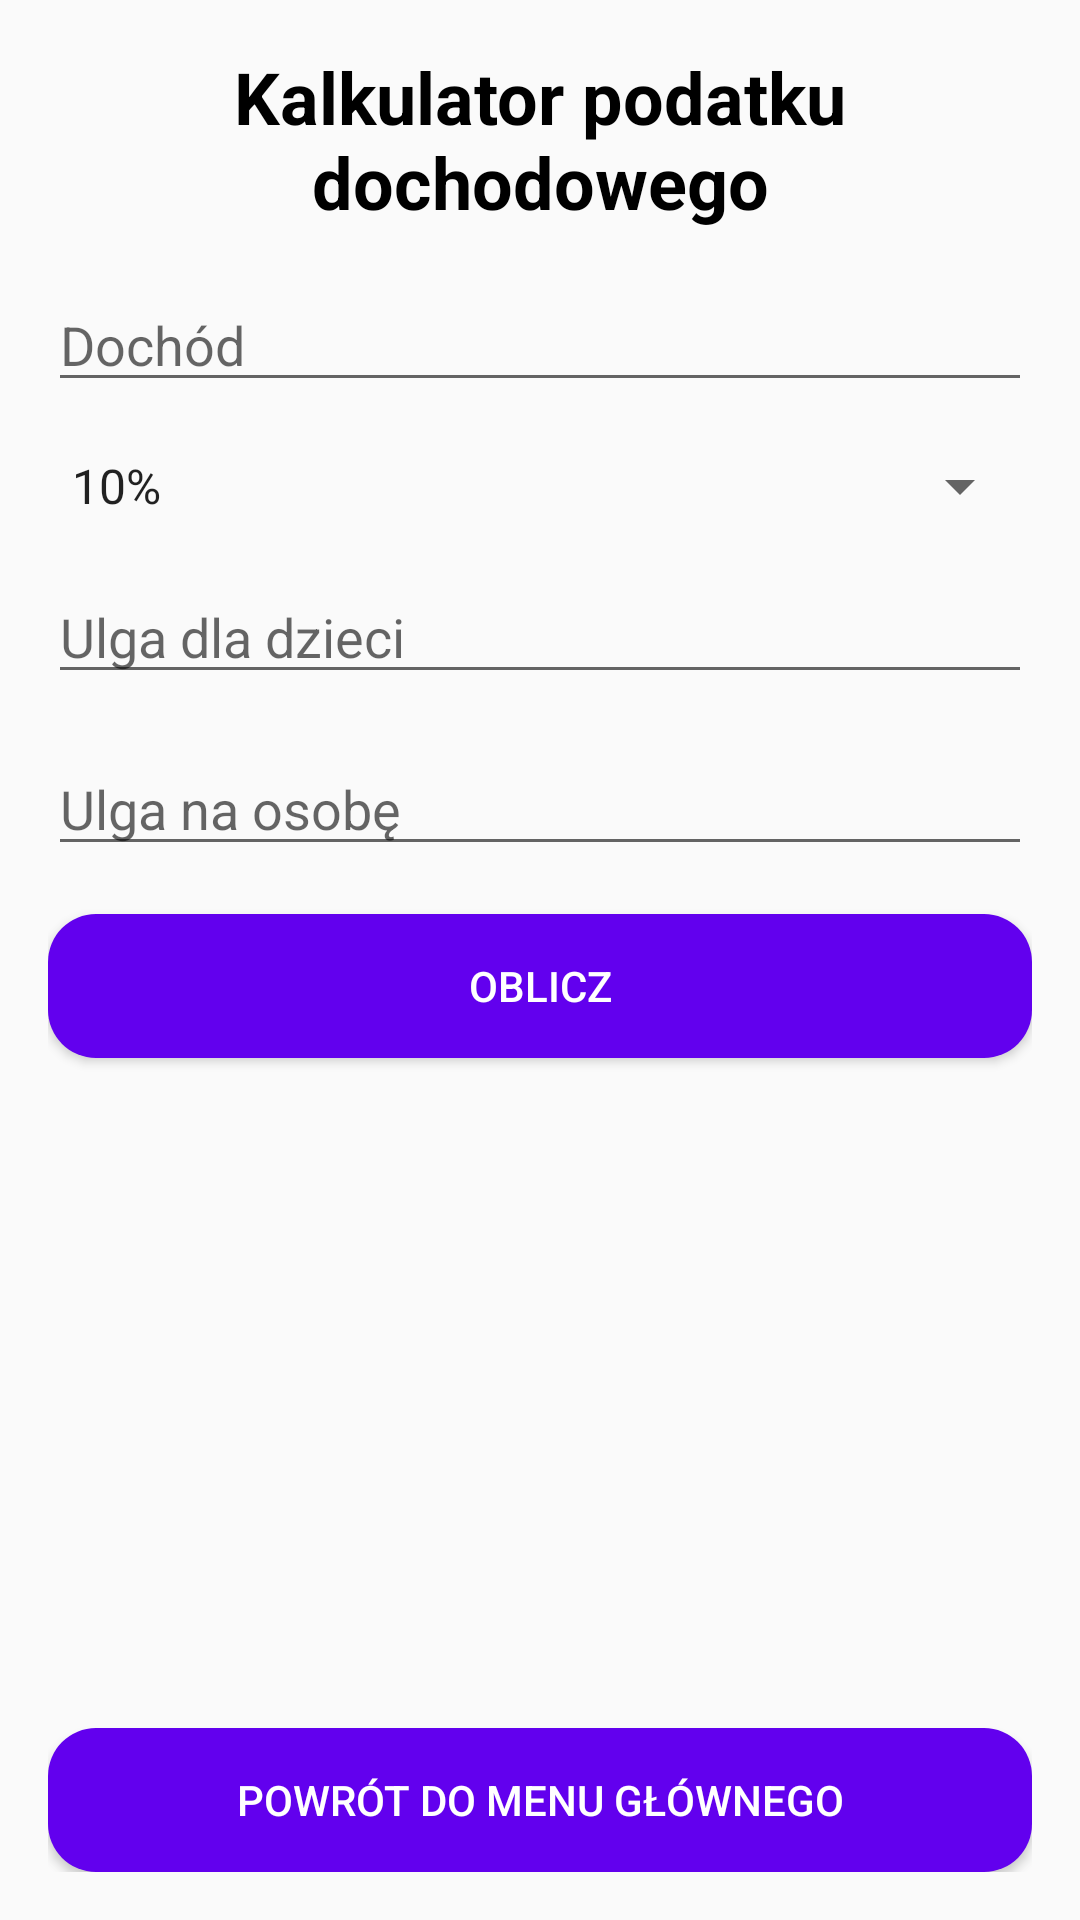

The Android layout XML behind this screen, and the referenced resources:
<!-- AndroidManifest.xml: application theme Theme.Tax_Calculator -->
<!-- res/layout/income_tax_calculator_activity.xml -->
<?xml version="1.0" encoding="utf-8"?>
<RelativeLayout xmlns:android="http://schemas.android.com/apk/res/android"
    xmlns:tools="http://schemas.android.com/tools"
    android:layout_width="match_parent"
    android:layout_height="match_parent"
    android:padding="16dp"
    tools:context=".IncomeTaxCalculatorActivity">

    <TextView
        android:id="@+id/TextView"
        android:layout_width="match_parent"
        android:layout_height="wrap_content"
        android:text="Kalkulator podatku dochodowego"
        android:textSize="24sp"
        android:textStyle="bold"
        android:gravity="center"
        android:layout_marginBottom="16dp"
        android:textColor="@color/black"/>

    <EditText
        android:id="@+id/editTextIncome"
        android:layout_width="match_parent"
        android:layout_height="wrap_content"
        android:layout_below="@id/TextView"
        android:hint="Dochód"
        android:inputType="numberDecimal"
        android:layout_marginBottom="16dp" />

    <Spinner
        android:id="@+id/spinnerTaxRate"
        android:layout_width="match_parent"
        android:layout_height="wrap_content"
        android:layout_below="@id/editTextIncome"
        android:layout_marginBottom="16dp"
        android:entries="@array/tax_rates"
        android:prompt="@string/select_tax_rate" />

    <EditText
        android:id="@+id/editTextTaxCreditChildren"
        android:layout_width="match_parent"
        android:layout_height="wrap_content"
        android:layout_below="@id/spinnerTaxRate"
        android:hint="Ulga dla dzieci"
        android:inputType="number"
        android:layout_marginBottom="16dp" />

    <EditText
        android:id="@+id/editTextTaxCreditDependent"
        android:layout_width="match_parent"
        android:layout_height="wrap_content"
        android:layout_below="@id/editTextTaxCreditChildren"
        android:hint="Ulga na osobę"
        android:inputType="number"
        android:layout_marginBottom="16dp" />

    <Button
        android:id="@+id/buttonCalculate"
        android:layout_width="match_parent"
        android:layout_height="wrap_content"
        android:layout_below="@id/editTextTaxCreditDependent"
        android:text="Oblicz"
        android:background="@drawable/button_rounded"
        android:textColor="@color/white" />

    <TextView
        android:id="@+id/textViewResult"
        android:layout_width="match_parent"
        android:layout_height="wrap_content"
        android:layout_below="@id/buttonCalculate"
        android:layout_marginTop="16dp" />

    <Button
        android:id="@+id/buttonGoToMain"
        android:layout_width="match_parent"
        android:layout_height="wrap_content"
        android:layout_alignParentBottom="true"
        android:layout_marginTop="16dp"
        android:text="Powrót do menu głównego"
        android:background="@drawable/button_rounded"
        android:textColor="@color/white" />

</RelativeLayout>
<!-- resources referenced by this layout -->
<resources>
  <string-array name="tax_rates">
          <item>10%</item>
          <item>20%</item>
          <item>30%</item>
      </string-array>
  <!-- drawable button_rounded (drawable) -->
  <?xml version="1.0" encoding="utf-8"?>
  <shape xmlns:android="http://schemas.android.com/apk/res/android">
      <solid android:color="@color/purple_500" /> 
      <corners android:radius="16dp" /> 
  </shape>
  <string name="select_tax_rate">Wybierz stawkę podatkową</string>
  <style name="Theme.Tax_Calculator" parent="Base.Theme.Tax_Calculator">
          
          <item name="android:navigationBarColor">@android:color/transparent</item>
          <item name="android:statusBarColor">@android:color/transparent</item>
          <item name="android:windowLightStatusBar">?attr/isLightTheme</item>
      </style>
  <style name="Base.Theme.Tax_Calculator" parent="Theme.AppCompat.Light">
      </style>
  <!-- not gathered from this repository: default colours our renderer supplied (Android Studio template values) -->
  <color name="purple_500">#FF6200EE</color>
  <color name="black">#FF000000</color>
  <color name="white">#FFFFFFFF</color>
</resources>
